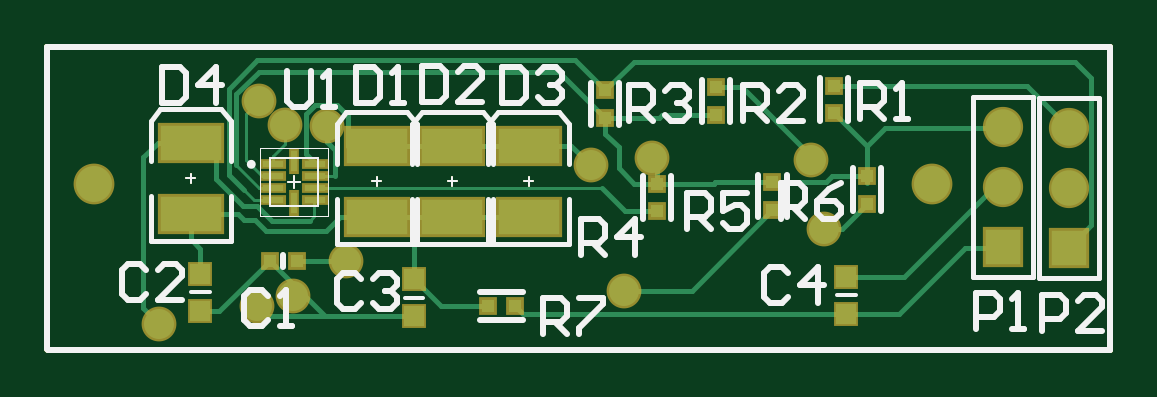
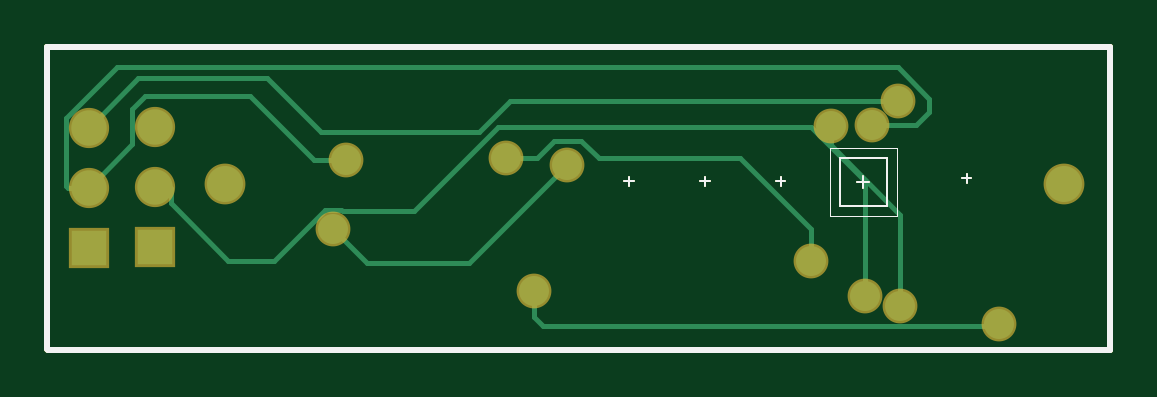
Circuit board: 10 layer files. Board 45.0 x 12.8 mm.
- bottom_copper: Si1153 Eval PCB1.GBL (3010 bytes)
- bottom_silk: Si1153 Eval PCB1.GBO (796 bytes)
- paste: Si1153 Eval PCB1.GBP (794 bytes)
- bottom_mask: Si1153 Eval PCB1.GBS (1339 bytes)
- outline: Si1153 Eval PCB1.GKO (799 bytes)
- outline: Si1153 Eval PCB1.GM1 (1032 bytes)
- top_copper: Si1153 Eval PCB1.GTL (6259 bytes)
- top_silk: Si1153 Eval PCB1.GTO (6646 bytes)
- paste: Si1153 Eval PCB1.GTP (1742 bytes)
- top_mask: Si1153 Eval PCB1.GTS (2282 bytes)

=== bottom_copper: Si1153 Eval PCB1.GBL ===
G04 Layer_Physical_Order=2*
G04 Layer_Color=16711680*
%FSLAX44Y44*%
%MOMM*%
G71*
G01*
G75*
%ADD16C,0.2000*%
%ADD18C,0.1000*%
%ADD19C,0.2540*%
%ADD20C,0.0500*%
%ADD21C,1.5240*%
%ADD22C,1.5000*%
%ADD23R,1.5000X1.5000*%
%ADD24C,1.2700*%
D16*
X124206Y91186D02*
X147066Y114046D01*
X418000Y81750D02*
Y88250D01*
X393750Y57500D02*
X418000Y81750D01*
X374309Y57500D02*
X393750D01*
X434250Y106750D02*
Y121750D01*
X429000Y127000D02*
X434250Y121750D01*
X384500Y127000D02*
X429000D01*
X357500Y100000D02*
X384500Y127000D01*
X110000Y122950D02*
X112050Y125000D01*
X431650Y134750D02*
X452750Y113650D01*
X377250Y134750D02*
X431650D01*
X354500Y112000D02*
X377250Y134750D01*
X440886Y139250D02*
X462280Y117856D01*
X110040Y139250D02*
X440886D01*
X96774Y125984D02*
X110040Y139250D01*
X352709Y79100D02*
X374309Y57500D01*
X345791Y79100D02*
X352709D01*
X345191Y78500D02*
X345791Y79100D01*
X314946Y78500D02*
X345191D01*
X279400Y114046D02*
X314946Y78500D01*
X335000Y56500D02*
X349250Y70750D01*
X291562Y56500D02*
X335000D01*
X250312Y97750D02*
X291562Y56500D01*
X434250Y106750D02*
X452750Y88250D01*
X67500Y30500D02*
X67996Y30004D01*
X260504D01*
X264250Y33750D01*
Y44500D01*
X96774Y120226D02*
X102250Y114750D01*
X121000D01*
X274478Y125000D02*
X287478Y112000D01*
X112050Y125000D02*
X274478D01*
X110000Y122950D02*
Y125250D01*
X96774Y120226D02*
Y125984D01*
X138500Y107256D02*
Y114500D01*
Y107256D02*
X139007Y106749D01*
X109220Y76962D02*
X139007Y106749D01*
X244062Y108000D02*
X255500D01*
X236839Y100778D02*
X244062Y108000D01*
X176777Y100778D02*
X236839D01*
X262722D02*
X276176D01*
X255500Y108000D02*
X262722Y100778D01*
X146908Y70908D02*
X176777Y100778D01*
X146908Y57500D02*
Y70908D01*
X109220Y38354D02*
Y76962D01*
X343750Y100000D02*
X357500D01*
X287478Y112000D02*
X354500D01*
X452750Y88250D02*
X461264D01*
X462280Y89266D01*
Y117856D01*
X124206Y42672D02*
Y91186D01*
X147066Y114046D02*
X279400D01*
D18*
X81000Y90251D02*
Y94251D01*
X79000Y92251D02*
X83000D01*
X159750Y89000D02*
Y93000D01*
X157750Y91000D02*
X161750D01*
X191750Y89000D02*
Y93000D01*
X189750Y91000D02*
X193750D01*
X224000Y89000D02*
Y93000D01*
X222000Y91000D02*
X226000D01*
X134750Y80751D02*
Y100751D01*
X114750Y80751D02*
X134750D01*
X114750D02*
Y100751D01*
X134750D01*
X122250Y90751D02*
X127250D01*
X124750Y88250D02*
Y93251D01*
D19*
X20250Y148000D02*
X470250D01*
Y20000D02*
Y148000D01*
X470000Y19750D02*
X470250Y20000D01*
X20500Y19750D02*
X470000D01*
X20250Y20000D02*
X20500Y19750D01*
X20250Y20000D02*
Y148000D01*
D20*
X139000Y76500D02*
Y105001D01*
X110500Y76500D02*
X139000D01*
X110500D02*
Y105001D01*
X139000D01*
D21*
X395000Y90000D02*
D03*
X40000D02*
D03*
D22*
X452750Y113650D02*
D03*
Y88250D02*
D03*
X424750Y113900D02*
D03*
Y88500D02*
D03*
D23*
X452750Y62850D02*
D03*
X424750Y63100D02*
D03*
D24*
X67500Y30500D02*
D03*
X264250Y44500D02*
D03*
X121000Y114750D02*
D03*
X110000Y125250D02*
D03*
X138500Y114500D02*
D03*
X349250Y70750D02*
D03*
X250312Y97750D02*
D03*
X343750Y100000D02*
D03*
X276176Y100778D02*
D03*
X146908Y57500D02*
D03*
X124206Y42672D02*
D03*
X109220Y38354D02*
D03*
M02*

=== bottom_silk: Si1153 Eval PCB1.GBO ===
G04 Layer_Color=32896*
%FSLAX44Y44*%
%MOMM*%
G71*
G01*
G75*
%ADD18C,0.1000*%
%ADD19C,0.2540*%
%ADD20C,0.0500*%
D18*
X81000Y90251D02*
Y94251D01*
X79000Y92251D02*
X83000D01*
X159750Y89000D02*
Y93000D01*
X157750Y91000D02*
X161750D01*
X191750Y89000D02*
Y93000D01*
X189750Y91000D02*
X193750D01*
X224000Y89000D02*
Y93000D01*
X222000Y91000D02*
X226000D01*
X134750Y80751D02*
Y100751D01*
X114750Y80751D02*
X134750D01*
X114750D02*
Y100751D01*
X134750D01*
X122250Y90751D02*
X127250D01*
X124750Y88250D02*
Y93251D01*
D19*
X20250Y148000D02*
X470250D01*
Y20000D02*
Y148000D01*
X470000Y19750D02*
X470250Y20000D01*
X20500Y19750D02*
X470000D01*
X20250Y20000D02*
X20500Y19750D01*
X20250Y20000D02*
Y148000D01*
D20*
X139000Y76500D02*
Y105001D01*
X110500Y76500D02*
X139000D01*
X110500D02*
Y105001D01*
X139000D01*
M02*

=== paste: Si1153 Eval PCB1.GBP ===
G04 Layer_Color=128*
%FSLAX44Y44*%
%MOMM*%
G71*
G01*
G75*
%ADD18C,0.1000*%
%ADD19C,0.2540*%
%ADD20C,0.0500*%
D18*
X81000Y90251D02*
Y94251D01*
X79000Y92251D02*
X83000D01*
X159750Y89000D02*
Y93000D01*
X157750Y91000D02*
X161750D01*
X191750Y89000D02*
Y93000D01*
X189750Y91000D02*
X193750D01*
X224000Y89000D02*
Y93000D01*
X222000Y91000D02*
X226000D01*
X134750Y80751D02*
Y100751D01*
X114750Y80751D02*
X134750D01*
X114750D02*
Y100751D01*
X134750D01*
X122250Y90751D02*
X127250D01*
X124750Y88250D02*
Y93251D01*
D19*
X20250Y148000D02*
X470250D01*
Y20000D02*
Y148000D01*
X470000Y19750D02*
X470250Y20000D01*
X20500Y19750D02*
X470000D01*
X20250Y20000D02*
X20500Y19750D01*
X20250Y20000D02*
Y148000D01*
D20*
X139000Y76500D02*
Y105001D01*
X110500Y76500D02*
X139000D01*
X110500D02*
Y105001D01*
X139000D01*
M02*

=== bottom_mask: Si1153 Eval PCB1.GBS ===
G04 Layer_Color=16711935*
%FSLAX44Y44*%
%MOMM*%
G71*
G01*
G75*
%ADD18C,0.1000*%
%ADD19C,0.2540*%
%ADD20C,0.0500*%
%ADD33C,1.7272*%
%ADD34C,1.7032*%
%ADD35R,1.7032X1.7032*%
%ADD36C,1.4732*%
D18*
X81000Y90251D02*
Y94251D01*
X79000Y92251D02*
X83000D01*
X159750Y89000D02*
Y93000D01*
X157750Y91000D02*
X161750D01*
X191750Y89000D02*
Y93000D01*
X189750Y91000D02*
X193750D01*
X224000Y89000D02*
Y93000D01*
X222000Y91000D02*
X226000D01*
X134750Y80751D02*
Y100751D01*
X114750Y80751D02*
X134750D01*
X114750D02*
Y100751D01*
X134750D01*
X122250Y90751D02*
X127250D01*
X124750Y88250D02*
Y93251D01*
D19*
X20250Y148000D02*
X470250D01*
Y20000D02*
Y148000D01*
X470000Y19750D02*
X470250Y20000D01*
X20500Y19750D02*
X470000D01*
X20250Y20000D02*
X20500Y19750D01*
X20250Y20000D02*
Y148000D01*
D20*
X139000Y76500D02*
Y105001D01*
X110500Y76500D02*
X139000D01*
X110500D02*
Y105001D01*
X139000D01*
D33*
X395000Y90000D02*
D03*
X40000D02*
D03*
D34*
X452750Y113650D02*
D03*
Y88250D02*
D03*
X424750Y113900D02*
D03*
Y88500D02*
D03*
D35*
X452750Y62850D02*
D03*
X424750Y63100D02*
D03*
D36*
X67500Y30500D02*
D03*
X264250Y44500D02*
D03*
X121000Y114750D02*
D03*
X110000Y125250D02*
D03*
X138500Y114500D02*
D03*
X349250Y70750D02*
D03*
X250312Y97750D02*
D03*
X343750Y100000D02*
D03*
X276176Y100778D02*
D03*
X146908Y57500D02*
D03*
X124206Y42672D02*
D03*
X109220Y38354D02*
D03*
M02*

=== outline: Si1153 Eval PCB1.GKO ===
G04 Layer_Color=16711935*
%FSLAX44Y44*%
%MOMM*%
G71*
G01*
G75*
%ADD18C,0.1000*%
%ADD19C,0.2540*%
%ADD20C,0.0500*%
D18*
X81000Y90251D02*
Y94251D01*
X79000Y92251D02*
X83000D01*
X159750Y89000D02*
Y93000D01*
X157750Y91000D02*
X161750D01*
X191750Y89000D02*
Y93000D01*
X189750Y91000D02*
X193750D01*
X224000Y89000D02*
Y93000D01*
X222000Y91000D02*
X226000D01*
X134750Y80751D02*
Y100751D01*
X114750Y80751D02*
X134750D01*
X114750D02*
Y100751D01*
X134750D01*
X122250Y90751D02*
X127250D01*
X124750Y88250D02*
Y93251D01*
D19*
X20250Y148000D02*
X470250D01*
Y20000D02*
Y148000D01*
X470000Y19750D02*
X470250Y20000D01*
X20500Y19750D02*
X470000D01*
X20250Y20000D02*
X20500Y19750D01*
X20250Y20000D02*
Y148000D01*
D20*
X139000Y76500D02*
Y105001D01*
X110500Y76500D02*
X139000D01*
X110500D02*
Y105001D01*
X139000D01*
M02*

=== outline: Si1153 Eval PCB1.GM1 ===
G04 Layer_Color=16711935*
%FSLAX44Y44*%
%MOMM*%
G71*
G01*
G75*
%ADD18C,0.1000*%
%ADD19C,0.2540*%
%ADD20C,0.0500*%
D18*
X81000Y90251D02*
Y94251D01*
X79000Y92251D02*
X83000D01*
X159750Y89000D02*
Y93000D01*
X157750Y91000D02*
X161750D01*
X191750Y89000D02*
Y93000D01*
X189750Y91000D02*
X193750D01*
X224000Y89000D02*
Y93000D01*
X222000Y91000D02*
X226000D01*
X81000Y90251D02*
Y94251D01*
X79000Y92251D02*
X83000D01*
X159750Y89000D02*
Y93000D01*
X157750Y91000D02*
X161750D01*
X191750Y89000D02*
Y93000D01*
X189750Y91000D02*
X193750D01*
X224000Y89000D02*
Y93000D01*
X222000Y91000D02*
X226000D01*
X134750Y80751D02*
Y100751D01*
X114750Y80751D02*
X134750D01*
X114750D02*
Y100751D01*
X134750D01*
X122250Y90751D02*
X127250D01*
X124750Y88250D02*
Y93251D01*
D19*
X20250Y148000D02*
X470250D01*
Y20000D02*
Y148000D01*
X470000Y19750D02*
X470250Y20000D01*
X20500Y19750D02*
X470000D01*
X20250Y20000D02*
X20500Y19750D01*
X20250Y20000D02*
Y148000D01*
D20*
X139000Y76500D02*
Y105001D01*
X110500Y76500D02*
X139000D01*
X110500D02*
Y105001D01*
X139000D01*
M02*

=== top_copper: Si1153 Eval PCB1.GTL ===
G04 Layer_Physical_Order=1*
G04 Layer_Color=255*
%FSLAX44Y44*%
%MOMM*%
G71*
G01*
G75*
%ADD10R,0.5500X0.5500*%
%ADD11R,2.6000X1.5000*%
%ADD12R,0.8500X0.8500*%
%ADD13R,0.5500X0.5500*%
%ADD14R,0.9000X0.2500*%
%ADD15R,0.2500X0.9000*%
%ADD16C,0.2000*%
%ADD17C,0.1250*%
%ADD18C,0.1000*%
%ADD19C,0.2540*%
%ADD20C,0.0500*%
%ADD21C,1.5240*%
%ADD22C,1.5000*%
%ADD23R,1.5000X1.5000*%
%ADD24C,1.2700*%
D10*
X303500Y130843D02*
D03*
Y119158D02*
D03*
X256500Y129592D02*
D03*
Y117908D02*
D03*
X278500Y90092D02*
D03*
Y78408D02*
D03*
X327249Y90593D02*
D03*
Y78909D02*
D03*
X367250Y93343D02*
D03*
Y81659D02*
D03*
X353250Y131593D02*
D03*
Y119909D02*
D03*
D11*
X81000Y77250D02*
D03*
Y107250D02*
D03*
X159750Y76000D02*
D03*
Y106000D02*
D03*
X191750Y76000D02*
D03*
Y106000D02*
D03*
X224000Y76000D02*
D03*
Y106000D02*
D03*
D12*
X85000Y36251D02*
D03*
Y51750D02*
D03*
X175500Y34000D02*
D03*
Y49500D02*
D03*
X358500Y50500D02*
D03*
Y35000D02*
D03*
D13*
X206657Y38250D02*
D03*
X218341D02*
D03*
X114408Y57500D02*
D03*
X126092D02*
D03*
D14*
X116000Y98250D02*
D03*
Y93251D02*
D03*
Y88250D02*
D03*
Y83251D02*
D03*
X133500D02*
D03*
Y88250D02*
D03*
Y93251D02*
D03*
Y98250D02*
D03*
D15*
X124750Y82000D02*
D03*
Y99500D02*
D03*
D16*
X124206Y47702D02*
X137907Y34000D01*
X352669Y93250D02*
X367250D01*
X374991Y113650D02*
X418000D01*
X367250Y105909D02*
X374991Y113650D01*
X367250Y93343D02*
Y105909D01*
Y93250D02*
Y93343D01*
Y90409D02*
Y93250D01*
X353250Y119909D02*
X367250Y105909D01*
X350012Y90593D02*
X352669Y93250D01*
X356750Y70750D02*
X367454Y81454D01*
X147750Y106000D02*
Y118750D01*
X349250Y70750D02*
X356750D01*
X418000Y85500D02*
Y88250D01*
X383000Y50500D02*
X418000Y85500D01*
X358500Y50500D02*
X383000D01*
X408850Y62850D02*
X418000D01*
X381000Y35000D02*
X408850Y62850D01*
X358500Y35000D02*
X381000D01*
X264250Y44704D02*
X293045D01*
X91750Y92000D02*
Y107250D01*
X61000Y37298D02*
X67649Y30649D01*
X130000Y102442D02*
Y119750D01*
X100108Y127858D02*
X109750Y137500D01*
X97028Y130048D02*
X109230Y142250D01*
X100108Y97870D02*
Y127858D01*
X109750Y137500D02*
X236908D01*
X97028Y93919D02*
Y130048D01*
X109230Y142250D02*
X243842D01*
X236908Y137500D02*
X256500Y117908D01*
X143000Y123500D02*
X147750Y118750D01*
X133750Y123500D02*
X143000D01*
X130000Y119750D02*
X133750Y123500D01*
X138500Y107626D02*
X142001Y104125D01*
X138500Y107626D02*
Y114500D01*
X130000Y102442D02*
X133500Y98942D01*
X243842Y142250D02*
X256500Y129592D01*
X81000Y107250D02*
X91750D01*
Y92000D02*
X103232Y80518D01*
X455150Y141750D02*
X462280Y134620D01*
X268658Y141750D02*
X455150D01*
X256500Y129592D02*
X268658Y141750D01*
X250312Y97750D02*
X251000D01*
X255158Y88250D02*
X265000Y78408D01*
X256500Y111250D02*
Y117908D01*
Y111250D02*
X262250Y105500D01*
Y96500D02*
Y105500D01*
Y96500D02*
X268658Y90092D01*
X242062Y106000D02*
X250312Y97750D01*
X268658Y90092D02*
X278500D01*
X108000Y74750D02*
X112900Y69850D01*
X103500Y74750D02*
X108000D01*
X100999Y77250D02*
X103500Y74750D01*
X81000Y77250D02*
X100999D01*
X112900Y69850D02*
X138176D01*
X103232Y80518D02*
X109220D01*
X61000Y101194D02*
X67056Y107250D01*
X61000Y37298D02*
Y101194D01*
X314500Y130843D02*
X343750Y101593D01*
Y100000D02*
Y101593D01*
X303500Y130843D02*
X314500D01*
X142001Y93251D02*
Y104125D01*
X133500Y98250D02*
Y98942D01*
X159750Y76000D02*
X173736D01*
X114408Y57500D02*
X124206Y47702D01*
X137907Y34000D02*
X175500D01*
X113574D02*
X137907D01*
X221592Y35000D02*
X358500D01*
X218341Y38250D02*
X221592Y35000D01*
X67056Y107250D02*
X81000D01*
X293045Y44704D02*
X327249Y78909D01*
X224000Y106000D02*
X242062D01*
X278500Y90092D02*
Y98453D01*
X276176Y100778D02*
X278500Y98453D01*
X126092Y57500D02*
X146908D01*
X124206Y42672D02*
Y47702D01*
X462280Y72380D02*
Y134620D01*
X452750Y62850D02*
X462280Y72380D01*
X115570Y74168D02*
X131318D01*
X109220Y80518D02*
X115570Y74168D01*
X144326Y76000D02*
X159750D01*
X138176Y69850D02*
X144326Y76000D01*
X97028Y93919D02*
X103501Y87445D01*
X147750Y106000D02*
X159750D01*
X109220Y38354D02*
X113574Y34000D01*
X265000Y78408D02*
X278500D01*
X186750Y38250D02*
X206657D01*
X175500Y49500D02*
X186750Y38250D01*
X173736Y76000D02*
X175500Y74236D01*
Y49500D02*
Y74236D01*
X85000Y36251D02*
X93159D01*
X114408Y57500D01*
X434807Y131593D02*
X452750Y113650D01*
X353250Y131593D02*
X434807D01*
X191750Y106000D02*
X224000D01*
X159750D02*
X191750D01*
Y76000D02*
X224000D01*
X173736D02*
X191750D01*
X81000Y66483D02*
Y77250D01*
Y66483D02*
X85000Y62484D01*
Y51750D02*
Y62484D01*
X280396Y119158D02*
X303500D01*
X279146Y117908D02*
X280396Y119158D01*
X256500Y117908D02*
X279146D01*
X327249Y90593D02*
X350012D01*
X303014D02*
X327249D01*
X302514Y90092D02*
X303014Y90593D01*
X278500Y90092D02*
X302514D01*
D17*
X133500Y98942D02*
X133942Y98500D01*
X133350Y76200D02*
Y83251D01*
X121000Y106750D02*
Y114750D01*
X116000Y101750D02*
X121000Y106750D01*
X104250Y119500D02*
X110000Y125250D01*
X104250Y100253D02*
Y119500D01*
Y100253D02*
X111252Y93251D01*
X133500Y88250D02*
X255158D01*
X116000Y98250D02*
Y101750D01*
X133500Y93251D02*
X142001D01*
X109728Y88250D02*
X116000D01*
X100108Y97870D02*
X109728Y88250D01*
X133350Y83251D02*
X133500D01*
X131318Y74168D02*
X133350Y76200D01*
X111252Y93251D02*
X116000D01*
X103501Y87445D02*
X107696Y83251D01*
X116000D01*
D18*
X81000Y90251D02*
Y94251D01*
X79000Y92251D02*
X83000D01*
X159750Y89000D02*
Y93000D01*
X157750Y91000D02*
X161750D01*
X191750Y89000D02*
Y93000D01*
X189750Y91000D02*
X193750D01*
X224000Y89000D02*
Y93000D01*
X222000Y91000D02*
X226000D01*
X134750Y80751D02*
Y100751D01*
X114750Y80751D02*
X134750D01*
X114750D02*
Y100751D01*
X134750D01*
X122250Y90751D02*
X127250D01*
X124750Y88250D02*
Y93251D01*
D19*
X20250Y148000D02*
X470250D01*
Y20000D02*
Y148000D01*
X470000Y19750D02*
X470250Y20000D01*
X20500Y19750D02*
X470000D01*
X20250Y20000D02*
X20500Y19750D01*
X20250Y20000D02*
Y148000D01*
D20*
X139000Y76500D02*
Y105001D01*
X110500Y76500D02*
X139000D01*
X110500D02*
Y105001D01*
X139000D01*
D21*
X395000Y90000D02*
D03*
X40000D02*
D03*
D22*
X452750Y113650D02*
D03*
Y88250D02*
D03*
X424750Y113900D02*
D03*
Y88500D02*
D03*
D23*
X452750Y62850D02*
D03*
X424750Y63100D02*
D03*
D24*
X67500Y30500D02*
D03*
X264250Y44500D02*
D03*
X121000Y114750D02*
D03*
X110000Y125250D02*
D03*
X138500Y114500D02*
D03*
X349250Y70750D02*
D03*
X250312Y97750D02*
D03*
X343750Y100000D02*
D03*
X276176Y100778D02*
D03*
X146908Y57500D02*
D03*
X124206Y42672D02*
D03*
X109220Y38354D02*
D03*
M02*

=== top_silk: Si1153 Eval PCB1.GTO (6646 bytes, source omitted) ===
=== paste: Si1153 Eval PCB1.GTP ===
G04 Layer_Color=8421504*
%FSLAX44Y44*%
%MOMM*%
G71*
G01*
G75*
%ADD10R,0.5500X0.5500*%
%ADD11R,2.6000X1.5000*%
%ADD12R,0.8500X0.8500*%
%ADD13R,0.5500X0.5500*%
%ADD14R,0.9000X0.2500*%
%ADD15R,0.2500X0.9000*%
%ADD18C,0.1000*%
%ADD19C,0.2540*%
%ADD20C,0.0500*%
D10*
X303500Y130843D02*
D03*
Y119158D02*
D03*
X256500Y129592D02*
D03*
Y117908D02*
D03*
X278500Y90092D02*
D03*
Y78408D02*
D03*
X327249Y90593D02*
D03*
Y78909D02*
D03*
X367250Y93343D02*
D03*
Y81659D02*
D03*
X353250Y131593D02*
D03*
Y119909D02*
D03*
D11*
X81000Y77250D02*
D03*
Y107250D02*
D03*
X159750Y76000D02*
D03*
Y106000D02*
D03*
X191750Y76000D02*
D03*
Y106000D02*
D03*
X224000Y76000D02*
D03*
Y106000D02*
D03*
D12*
X85000Y36251D02*
D03*
Y51750D02*
D03*
X175500Y34000D02*
D03*
Y49500D02*
D03*
X358500Y50500D02*
D03*
Y35000D02*
D03*
D13*
X206657Y38250D02*
D03*
X218341D02*
D03*
X114408Y57500D02*
D03*
X126092D02*
D03*
D14*
X116000Y98250D02*
D03*
Y93251D02*
D03*
Y88250D02*
D03*
Y83251D02*
D03*
X133500D02*
D03*
Y88250D02*
D03*
Y93251D02*
D03*
Y98250D02*
D03*
D15*
X124750Y82000D02*
D03*
Y99500D02*
D03*
D18*
X81000Y90251D02*
Y94251D01*
X79000Y92251D02*
X83000D01*
X159750Y89000D02*
Y93000D01*
X157750Y91000D02*
X161750D01*
X191750Y89000D02*
Y93000D01*
X189750Y91000D02*
X193750D01*
X224000Y89000D02*
Y93000D01*
X222000Y91000D02*
X226000D01*
X134750Y80751D02*
Y100751D01*
X114750Y80751D02*
X134750D01*
X114750D02*
Y100751D01*
X134750D01*
X122250Y90751D02*
X127250D01*
X124750Y88250D02*
Y93251D01*
D19*
X20250Y148000D02*
X470250D01*
Y20000D02*
Y148000D01*
X470000Y19750D02*
X470250Y20000D01*
X20500Y19750D02*
X470000D01*
X20250Y20000D02*
X20500Y19750D01*
X20250Y20000D02*
Y148000D01*
D20*
X139000Y76500D02*
Y105001D01*
X110500Y76500D02*
X139000D01*
X110500D02*
Y105001D01*
X139000D01*
M02*

=== top_mask: Si1153 Eval PCB1.GTS ===
G04 Layer_Color=8388736*
%FSLAX44Y44*%
%MOMM*%
G71*
G01*
G75*
%ADD18C,0.1000*%
%ADD19C,0.2540*%
%ADD20C,0.0500*%
%ADD27R,0.7532X0.7532*%
%ADD28R,2.8032X1.7032*%
%ADD29R,1.0532X1.0532*%
%ADD30R,0.7532X0.7532*%
%ADD31R,1.1032X0.4532*%
%ADD32R,0.4532X1.1032*%
%ADD33C,1.7272*%
%ADD34C,1.7032*%
%ADD35R,1.7032X1.7032*%
%ADD36C,1.4732*%
D18*
X81000Y90251D02*
Y94251D01*
X79000Y92251D02*
X83000D01*
X159750Y89000D02*
Y93000D01*
X157750Y91000D02*
X161750D01*
X191750Y89000D02*
Y93000D01*
X189750Y91000D02*
X193750D01*
X224000Y89000D02*
Y93000D01*
X222000Y91000D02*
X226000D01*
X134750Y80751D02*
Y100751D01*
X114750Y80751D02*
X134750D01*
X114750D02*
Y100751D01*
X134750D01*
X122250Y90751D02*
X127250D01*
X124750Y88250D02*
Y93251D01*
D19*
X20250Y148000D02*
X470250D01*
Y20000D02*
Y148000D01*
X470000Y19750D02*
X470250Y20000D01*
X20500Y19750D02*
X470000D01*
X20250Y20000D02*
X20500Y19750D01*
X20250Y20000D02*
Y148000D01*
D20*
X139000Y76500D02*
Y105001D01*
X110500Y76500D02*
X139000D01*
X110500D02*
Y105001D01*
X139000D01*
D27*
X303500Y130843D02*
D03*
Y119158D02*
D03*
X256500Y129592D02*
D03*
Y117908D02*
D03*
X278500Y90092D02*
D03*
Y78408D02*
D03*
X327249Y90593D02*
D03*
Y78909D02*
D03*
X367250Y93343D02*
D03*
Y81659D02*
D03*
X353250Y131593D02*
D03*
Y119909D02*
D03*
D28*
X81000Y77250D02*
D03*
Y107250D02*
D03*
X159750Y76000D02*
D03*
Y106000D02*
D03*
X191750Y76000D02*
D03*
Y106000D02*
D03*
X224000Y76000D02*
D03*
Y106000D02*
D03*
D29*
X85000Y36251D02*
D03*
Y51750D02*
D03*
X175500Y34000D02*
D03*
Y49500D02*
D03*
X358500Y50500D02*
D03*
Y35000D02*
D03*
D30*
X206657Y38250D02*
D03*
X218341D02*
D03*
X114408Y57500D02*
D03*
X126092D02*
D03*
D31*
X116000Y98250D02*
D03*
Y93251D02*
D03*
Y88250D02*
D03*
Y83251D02*
D03*
X133500D02*
D03*
Y88250D02*
D03*
Y93251D02*
D03*
Y98250D02*
D03*
D32*
X124750Y82000D02*
D03*
Y99500D02*
D03*
D33*
X395000Y90000D02*
D03*
X40000D02*
D03*
D34*
X452750Y113650D02*
D03*
Y88250D02*
D03*
X424750Y113900D02*
D03*
Y88500D02*
D03*
D35*
X452750Y62850D02*
D03*
X424750Y63100D02*
D03*
D36*
X67500Y30500D02*
D03*
X264250Y44500D02*
D03*
X121000Y114750D02*
D03*
X110000Y125250D02*
D03*
X138500Y114500D02*
D03*
X349250Y70750D02*
D03*
X250312Y97750D02*
D03*
X343750Y100000D02*
D03*
X276176Y100778D02*
D03*
X146908Y57500D02*
D03*
X124206Y42672D02*
D03*
X109220Y38354D02*
D03*
M02*

